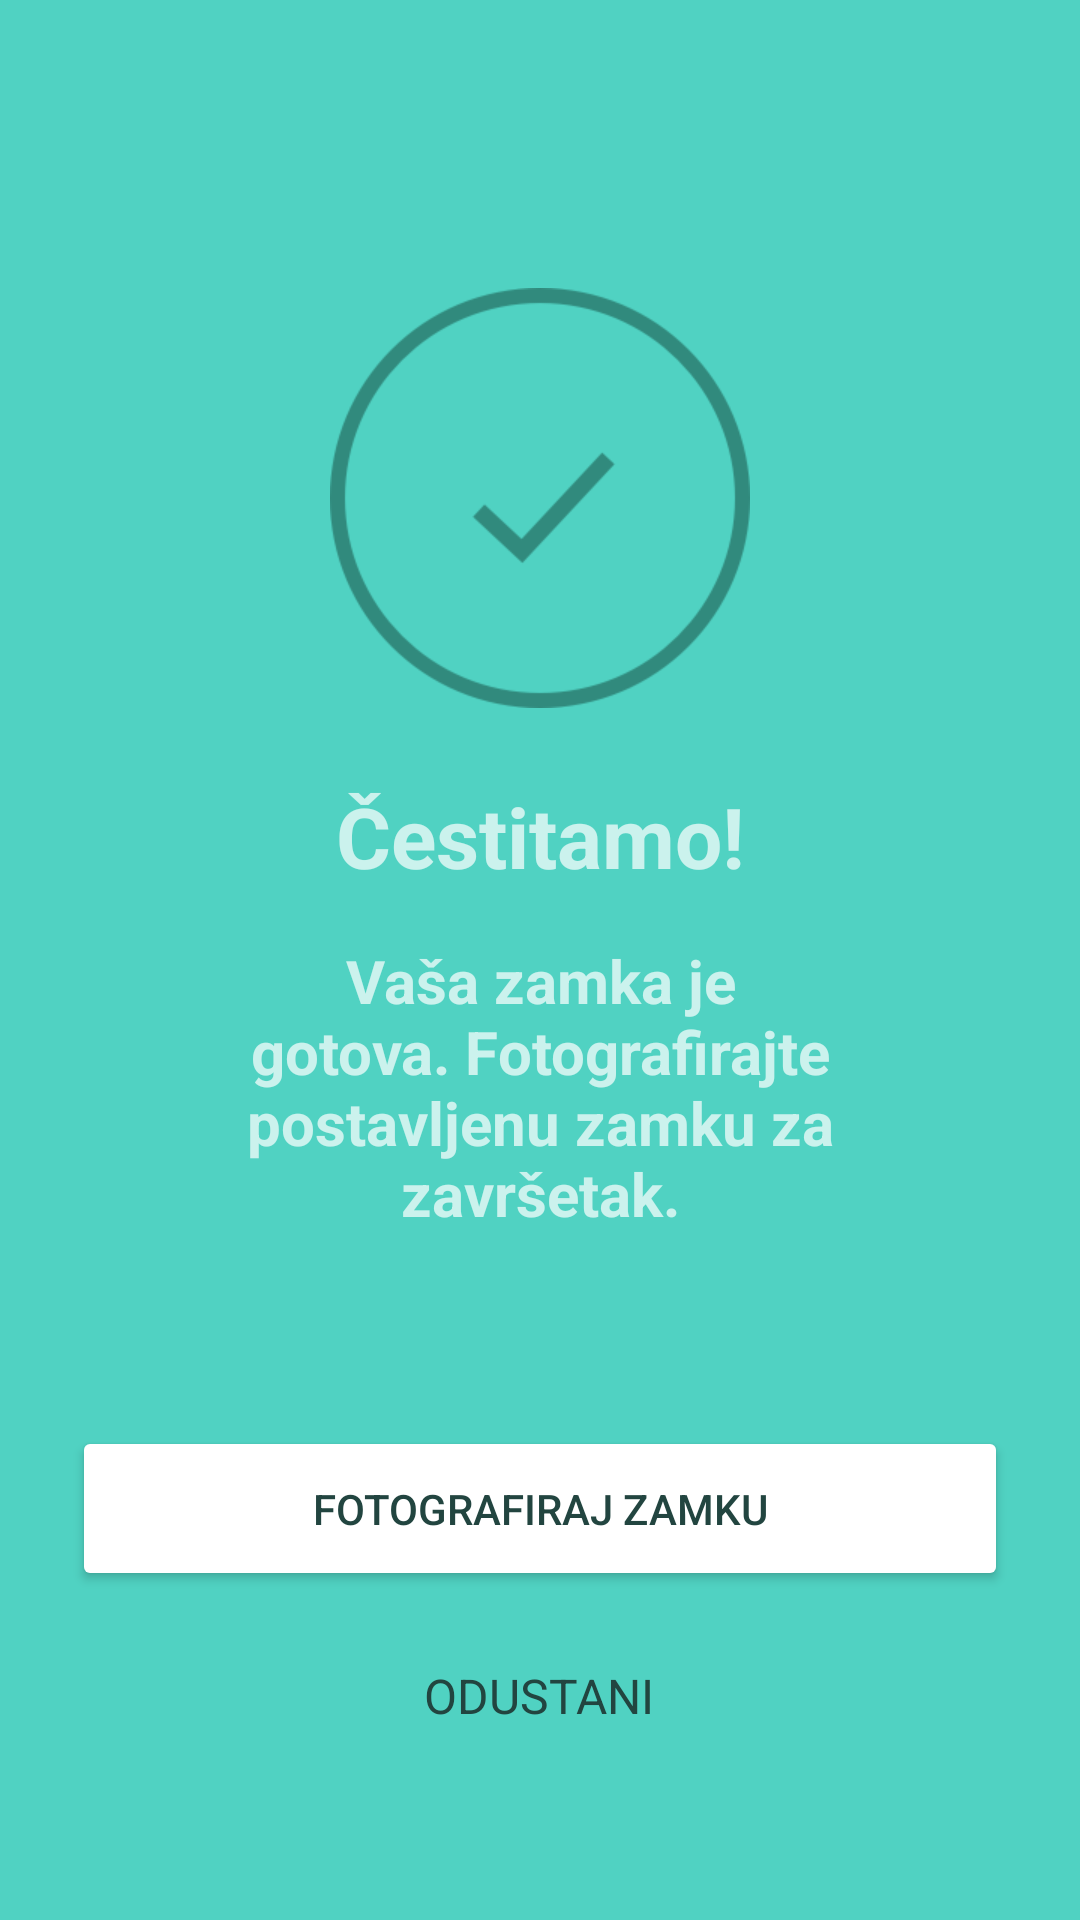

Here is an Android app screen rendered from its layout file. Give the layout XML and the strings, colors and styles it references.
<!-- AndroidManifest.xml: application theme AppTheme -->
<!-- res/layout/fragment_tutorial_last.xml -->
<?xml version="1.0" encoding="utf-8"?>
<LinearLayout xmlns:android="http://schemas.android.com/apk/res/android"
    xmlns:tools="http://schemas.android.com/tools"
    android:layout_width="match_parent"
    android:layout_height="match_parent"
    android:background="@color/green_light"
    android:orientation="vertical"
    android:paddingTop="96dp">


    <ImageView
        android:layout_width="wrap_content"
        android:layout_height="wrap_content"
        android:layout_gravity="center"
        android:src="@drawable/tutorial_5" />

    <TextView
        android:layout_width="match_parent"
        android:layout_height="wrap_content"
        android:layout_gravity="bottom|center"
        android:gravity="center"
        android:paddingBottom="@dimen/padding_standard"
        android:paddingLeft="@dimen/padding_onboarding_side"
        android:paddingRight="@dimen/padding_onboarding_side"
        android:paddingTop="@dimen/padding_large"
        android:text="@string/congrats"
        android:textAppearance="@style/TextAppearanceOnboarding"
        android:textSize="28sp" />

    <TextView
        android:layout_width="match_parent"
        android:layout_height="wrap_content"
        android:layout_gravity="bottom|center"
        android:gravity="center"
        android:paddingLeft="@dimen/padding_onboarding_side"
        android:paddingRight="@dimen/padding_onboarding_side"
        android:layout_marginBottom="40dp"
        android:text="@string/trap_done"
        android:textAppearance="@style/TextAppearanceOnboarding" />

    <Button
        android:id="@+id/take_photo"
        android:layout_width="match_parent"
        android:layout_height="55dp"
        android:layout_alignParentBottom="true"
        android:layout_centerHorizontal="true"
        android:layout_margin="@dimen/padding_large"
        android:backgroundTint="@color/white"
        android:text="@string/trap_photo"
        android:textColor="@color/green_dark" />

    <TextView
        android:id="@+id/cancel"
        android:layout_width="wrap_content"
        android:layout_height="wrap_content"
        android:text="@string/cancel"
        android:textColor="@color/green_dark"
        android:textAllCaps="true"
        android:layout_gravity="center"
        android:textSize="16sp" />
</LinearLayout>
<!-- resources referenced by this layout -->
<resources>
  <color name="green_dark">#224540</color>
  <color name="green_light">#50D2C2</color>
  <color name="white">#FFFFFF</color>
  <dimen name="padding_large">24dp</dimen>
  <dimen name="padding_onboarding_side">72dp</dimen>
  <dimen name="padding_standard">16dp</dimen>
  <!-- drawable tutorial_5: png bitmap (drawable-XHDPI, 15950 bytes) -->
  <string name="cancel">Odustani</string>
  <string name="congrats">Čestitamo!</string>
  <string name="trap_done">Vaša zamka je gotova. Fotografirajte postavljenu zamku za završetak.</string>
  <string name="trap_photo">Fotografiraj zamku</string>
  <style name="TextAppearanceOnboarding" parent="TextAppearance.AppCompat.Medium.Inverse">
          <item name="android:textStyle">bold</item>
          <item name="android:textSize">20sp</item>
      </style>
  <style name="AppTheme" parent="Theme.AppCompat.Light.NoActionBar">
          <item name="colorPrimary">@color/primary</item>
          <item name="colorPrimaryDark">@color/primaryDark</item>
          <item name="colorAccent">@color/accent</item>
      </style>
  <color name="primary">@color/green_light</color>
  <color name="primaryDark">#40A89B</color>
  <color name="accent">@color/red_light</color>
  <color name="red_light">#EE538E</color>
</resources>
